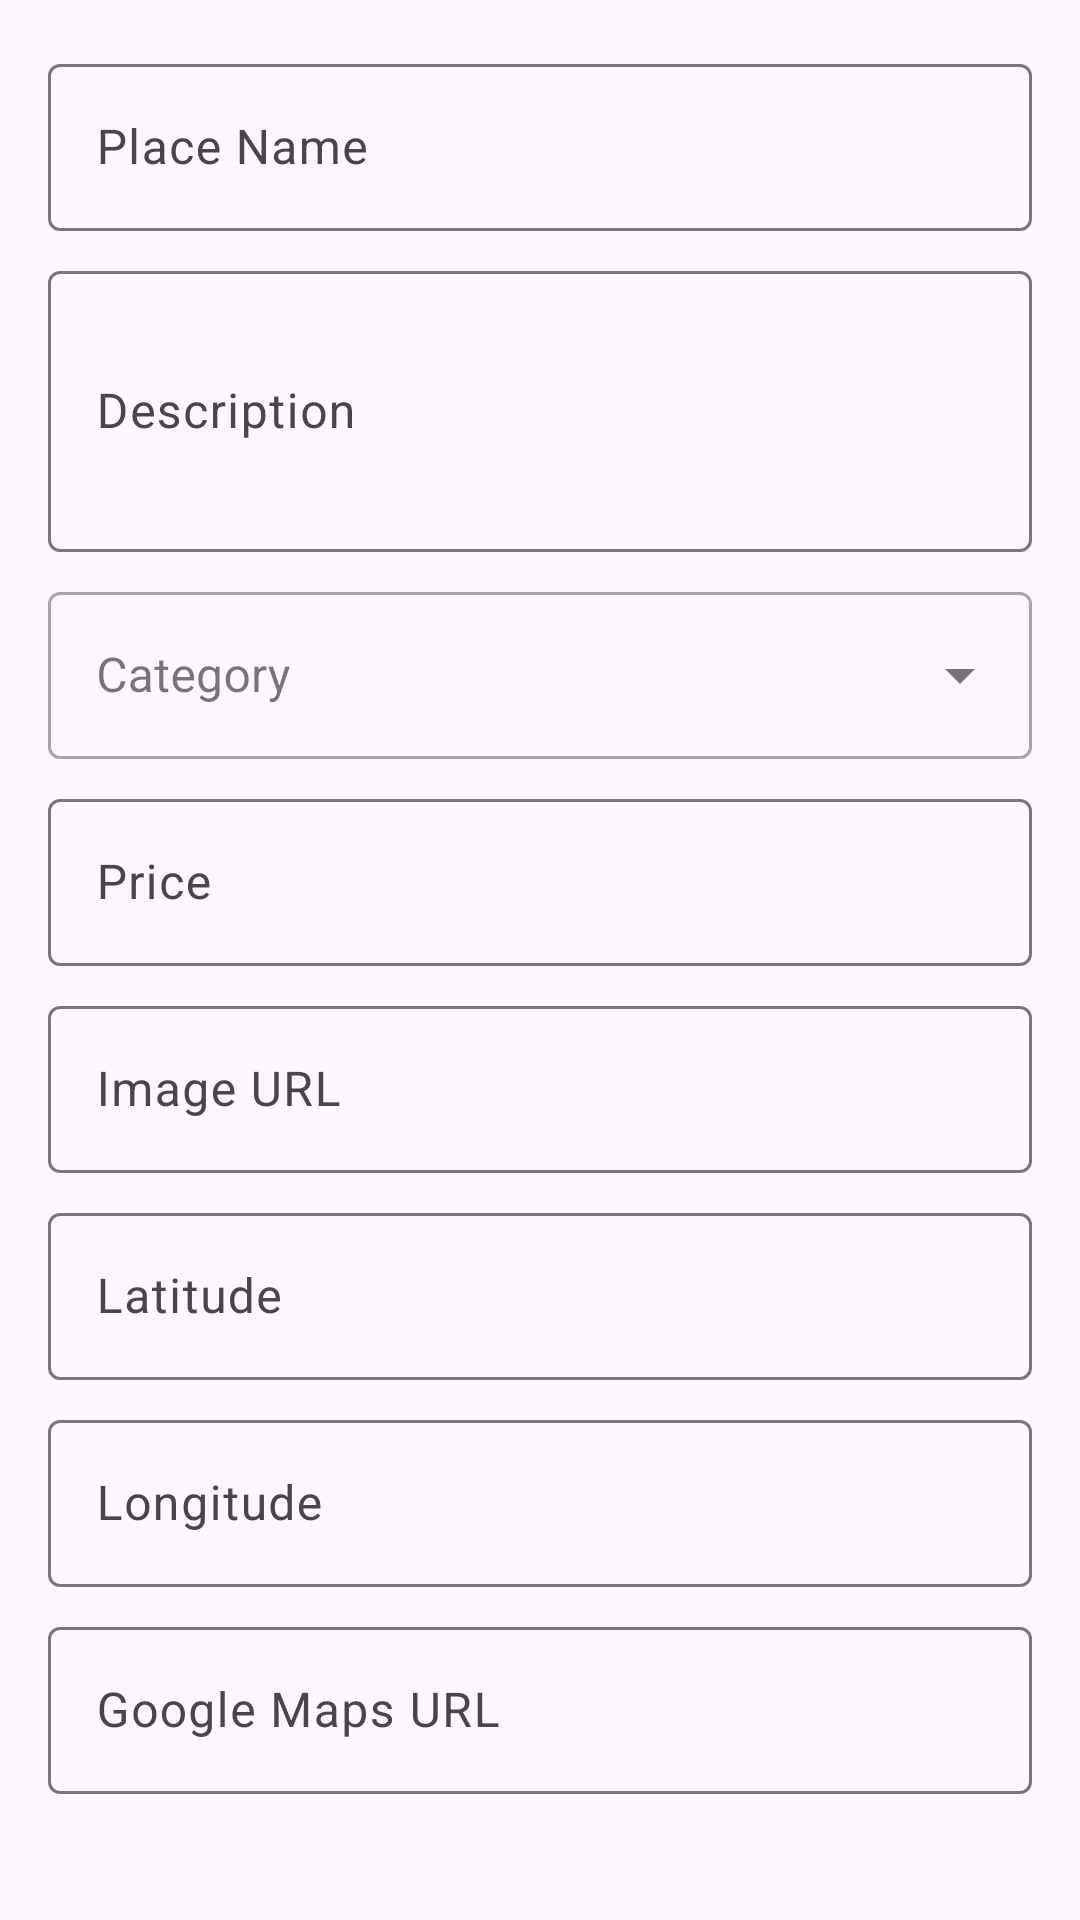

Android layout source for this screen:
<!-- AndroidManifest.xml: application theme Theme.Material3.Light -->
<!-- res/layout/dialog_add_place.xml -->
<?xml version="1.0" encoding="utf-8"?>
<ScrollView xmlns:android="http://schemas.android.com/apk/res/android"
    xmlns:app="http://schemas.android.com/apk/res-auto"
    android:layout_width="match_parent"
    android:layout_height="wrap_content">

    <LinearLayout
        android:layout_width="match_parent"
        android:layout_height="wrap_content"
        android:orientation="vertical"
        android:padding="16dp">

        <com.google.android.material.textfield.TextInputLayout
            android:layout_width="match_parent"
            android:layout_height="wrap_content"
            android:layout_marginBottom="8dp"
            android:hint="Place Name">

            <com.google.android.material.textfield.TextInputEditText
                android:id="@+id/editTextPlaceName"
                android:layout_width="match_parent"
                android:layout_height="wrap_content"
                android:inputType="text" />
        </com.google.android.material.textfield.TextInputLayout>

        <com.google.android.material.textfield.TextInputLayout
            android:layout_width="match_parent"
            android:layout_height="wrap_content"
            android:layout_marginBottom="8dp"
            android:hint="Description">

            <com.google.android.material.textfield.TextInputEditText
                android:id="@+id/editTextDescription"
                android:layout_width="match_parent"
                android:layout_height="wrap_content"
                android:inputType="textMultiLine"
                android:minLines="3" />
        </com.google.android.material.textfield.TextInputLayout>

        <com.google.android.material.textfield.TextInputLayout
            android:layout_width="match_parent"
            android:layout_height="wrap_content"
            android:layout_marginBottom="8dp"
            android:hint="Category"
            style="@style/Widget.MaterialComponents.TextInputLayout.OutlinedBox.ExposedDropdownMenu">

            <AutoCompleteTextView
                android:id="@+id/editTextCategory"
                android:layout_width="match_parent"
                android:layout_height="wrap_content"
                android:inputType="none" />
        </com.google.android.material.textfield.TextInputLayout>

        <com.google.android.material.textfield.TextInputLayout
            android:layout_width="match_parent"
            android:layout_height="wrap_content"
            android:layout_marginBottom="8dp"
            android:hint="Price">

            <com.google.android.material.textfield.TextInputEditText
                android:id="@+id/editTextPrice"
                android:layout_width="match_parent"
                android:layout_height="wrap_content"
                android:inputType="numberDecimal" />
        </com.google.android.material.textfield.TextInputLayout>

        <com.google.android.material.textfield.TextInputLayout
            android:layout_width="match_parent"
            android:layout_height="wrap_content"
            android:layout_marginBottom="8dp"
            android:hint="Image URL">

            <com.google.android.material.textfield.TextInputEditText
                android:id="@+id/editTextImageUrl"
                android:layout_width="match_parent"
                android:layout_height="wrap_content"
                android:inputType="textUri" />
        </com.google.android.material.textfield.TextInputLayout>

        <com.google.android.material.textfield.TextInputLayout
            android:layout_width="match_parent"
            android:layout_height="wrap_content"
            android:layout_marginBottom="8dp"
            android:hint="Latitude">

            <com.google.android.material.textfield.TextInputEditText
                android:id="@+id/editTextLatitude"
                android:layout_width="match_parent"
                android:layout_height="wrap_content"
                android:inputType="numberDecimal|numberSigned" />
        </com.google.android.material.textfield.TextInputLayout>

        <com.google.android.material.textfield.TextInputLayout
            android:layout_width="match_parent"
            android:layout_height="wrap_content"
            android:layout_marginBottom="8dp"
            android:hint="Longitude">

            <com.google.android.material.textfield.TextInputEditText
                android:id="@+id/editTextLongitude"
                android:layout_width="match_parent"
                android:layout_height="wrap_content"
                android:inputType="numberDecimal|numberSigned" />
        </com.google.android.material.textfield.TextInputLayout>

        <com.google.android.material.textfield.TextInputLayout
            android:layout_width="match_parent"
            android:layout_height="wrap_content"
            android:layout_marginBottom="8dp"
            android:hint="Google Maps URL">

            <com.google.android.material.textfield.TextInputEditText
                android:id="@+id/editTextGoogleMapsUrl"
                android:layout_width="match_parent"
                android:layout_height="wrap_content"
                android:inputType="textUri" />
        </com.google.android.material.textfield.TextInputLayout>

    </LinearLayout>
</ScrollView>
<!-- resources referenced by this layout -->
<resources>

</resources>
